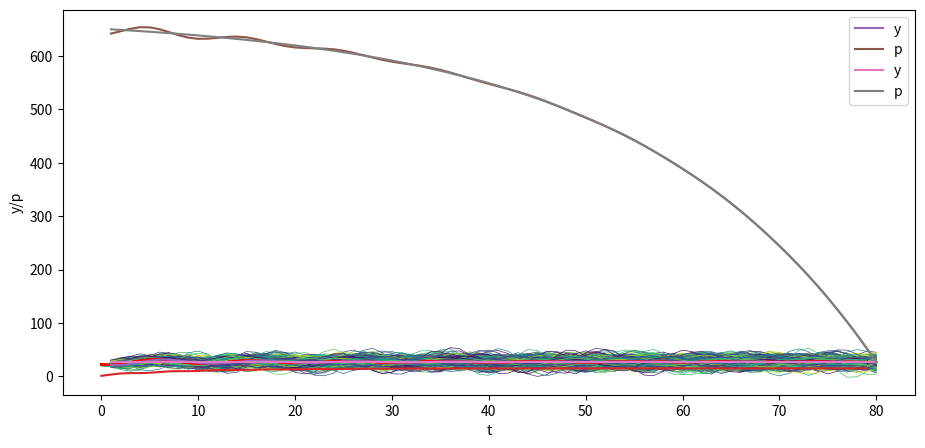

Reproduce this figure in Python.
import numpy as np
%matplotlib inline
import matplotlib.pyplot as plt
from matplotlib import cm
plt.rcParams["figure.figsize"] = (11, 5)  #set default figure size

T = 80

# parameters
𝛼0 = 10.0
𝛼1 = 1.53
𝛼2 = -.9

y_1 = 28. # y_{-1}
y0 = 24.

A = np.identity(T)  # The T x T identity matrix

for i in range(T):

    if i-1 >= 0:
        A[i, i-1] = -𝛼1

    if i-2 >= 0:
        A[i, i-2] = -𝛼2

b = np.full(T, 𝛼0)
b[0] = 𝛼0 + 𝛼1 * y0 + 𝛼2 * y_1
b[1] = 𝛼0 + 𝛼2 * y0

A, b

A_inv = np.linalg.inv(A)

y = A_inv @ b

y_second_method = np.linalg.solve(A, b)

np.allclose(y, y_second_method)

plt.plot(np.arange(T)+1, y)
plt.xlabel('t')
plt.ylabel('y')

plt.show()

y_star = 𝛼0 / (1 - 𝛼1 - 𝛼2)
y_1_steady = y_star # y_{-1}
y0_steady = y_star

b_steady = np.full(T, 𝛼0)
b_steady[0] = 𝛼0 + 𝛼1 * y0_steady + 𝛼2 * y_1_steady
b_steady[1] = 𝛼0 + 𝛼2 * y0_steady

y_steady = A_inv @ b_steady

plt.plot(np.arange(T)+1, y_steady)
plt.xlabel('t')
plt.ylabel('y')

plt.show()

𝜎u = 2.

u = np.random.normal(0, 𝜎u, size=T)
y = A_inv @ (b + u)

plt.plot(np.arange(T)+1, y)
plt.xlabel('t')
plt.ylabel('y')

plt.show()

N = 100

for i in range(N):
    col = cm.viridis(np.random.rand())  # Choose a random color from viridis
    u = np.random.normal(0, 𝜎u, size=T)
    y = A_inv @ (b + u)
    plt.plot(np.arange(T)+1, y, lw=0.5, color=col)

plt.xlabel('t')
plt.ylabel('y')

plt.show()

N = 100

for i in range(N):
    col = cm.viridis(np.random.rand())  # Choose a random color from viridis
    u = np.random.normal(0, 𝜎u, size=T)
    y_steady = A_inv @ (b_steady + u)
    plt.plot(np.arange(T)+1, y_steady, lw=0.5, color=col)

plt.xlabel('t')
plt.ylabel('y')

plt.show()

class population_moments:
    """
    Compute population moments mu_y, Sigma_y.
    ---------
    Parameters:
    alpha0, alpha1, alpha2, T, y_1, y0
    """
    def __init__(self, alpha0, alpha1, alpha2, T, y_1, y0, sigma_u):

        # compute A
        A = np.identity(T)

        for i in range(T):
            if i-1 >= 0:
                A[i, i-1] = -alpha1

            if i-2 >= 0:
                A[i, i-2] = -alpha2

        # compute b
        b = np.full(T, alpha0)
        b[0] = alpha0 + alpha1 * y0 + alpha2 * y_1
        b[1] = alpha0 + alpha2 * y0

        # compute A inverse
        A_inv = np.linalg.inv(A)

        self.A, self.b, self.A_inv, self.sigma_u, self.T = A, b, A_inv, sigma_u, T
    
    def sample_y(self, n):
        """
        Give a sample of size n of y.
        """
        A_inv, sigma_u, b, T = self.A_inv, self.sigma_u, self.b, self.T
        us = np.random.normal(0, sigma_u, size=[n, T])
        ys = np.vstack([A_inv @ (b + u) for u in us])

        return ys

    def get_moments(self):
        """
        Compute the population moments of y.
        """
        A_inv, sigma_u, b = self.A_inv, self.sigma_u, self.b

        # compute mu_y
        self.mu_y = A_inv @ b
        self.Sigma_y = sigma_u**2 * (A_inv @ A_inv.T)

        return self.mu_y, self.Sigma_y


my_process = population_moments(
    alpha0=10.0, alpha1=1.53, alpha2=-.9, T=80, y_1=28., y0=24., sigma_u=1)
    
mu_y, Sigma_y = my_process.get_moments()

# plot mean
N = 100

for i in range(N):
    col = cm.viridis(np.random.rand())  # Choose a random color from viridis
    ys = my_process.sample_y(N)
    plt.plot(ys[i,:], lw=0.5, color=col)
    plt.plot(mu_y, color='red')

plt.xlabel('t')
plt.ylabel('y')

plt.show()

# plot variance
plt.plot(Sigma_y.diagonal())
plt.show()

my_process = population_moments(alpha0=0, alpha1=.8, alpha2=0, T=6, y_1=0., y0=0., sigma_u=1)
    
mu_y, Sigma_y = my_process.get_moments()
print("mu_y = ",mu_y)
print("Sigma_y = ", Sigma_y)

my_process = population_moments(alpha0=0, alpha1=.8, alpha2=0, T=100, y_1=0., y0=0., sigma_u=1)
    
mu_y, Sigma_y = my_process.get_moments()
print("bottom right corner of Sigma_y = \n", Sigma_y[95:,95:])

𝛽 = .96

# construct B
B = np.zeros((T, T))

for i in range(T):
    B[i, i:] = 𝛽 ** np.arange(0, T-i)

B

𝜎u = 0.
u = np.random.normal(0, 𝜎u, size=T)
y = A_inv @ (b + u)
y_steady = A_inv @ (b_steady + u)

p = B @ y

plt.plot(np.arange(0, T)+1, y, label='y')
plt.plot(np.arange(0, T)+1, p, label='p')
plt.xlabel('t')
plt.ylabel('y/p')
plt.legend()

plt.show()

p_steady = B @ y_steady

plt.plot(np.arange(0, T)+1, y_steady, label='y')
plt.plot(np.arange(0, T)+1, p_steady, label='p')
plt.xlabel('t')
plt.ylabel('y/p')
plt.legend()

plt.show()